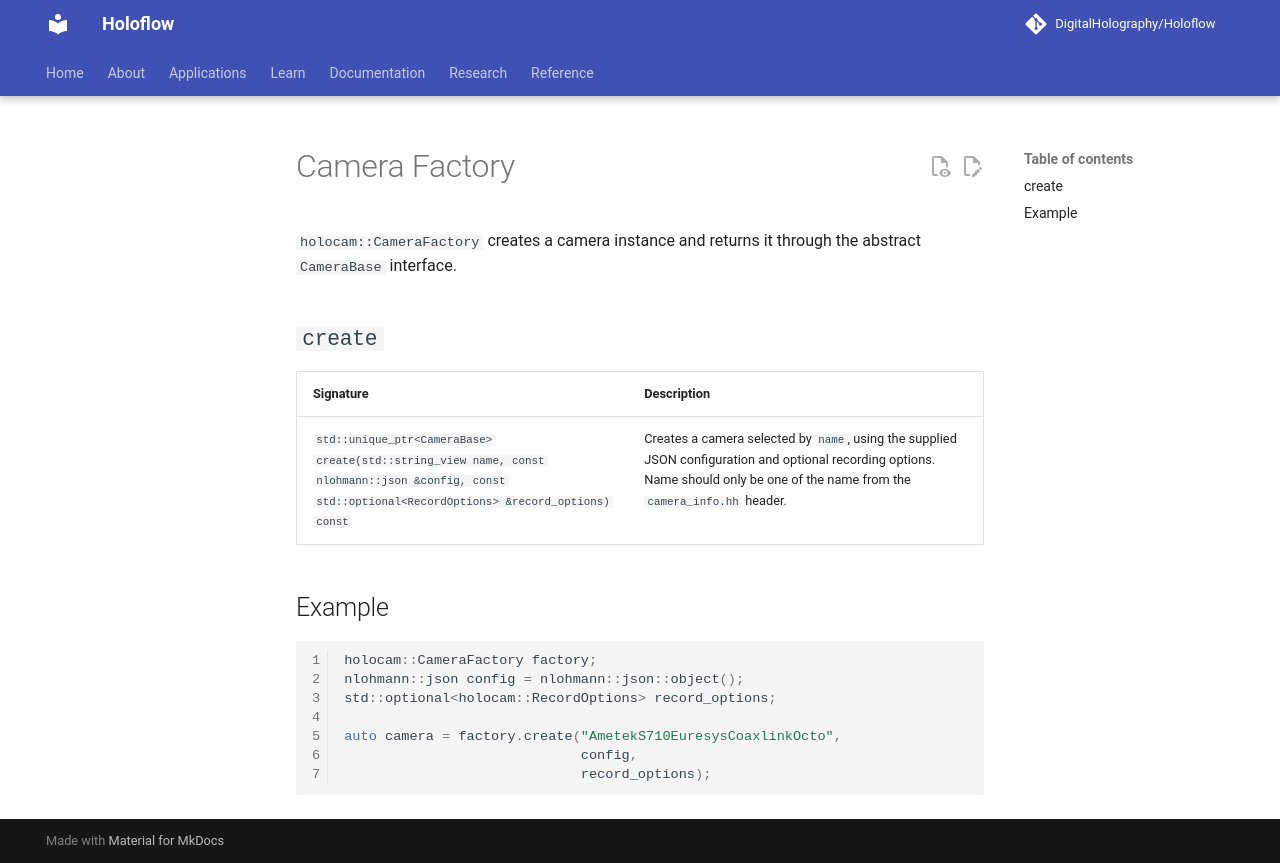

repository: DigitalHolography/Holoflow · page: holocam/factory.html · generator: mkdocs

# Camera Factory

`holocam::CameraFactory` creates a camera instance and returns it through the abstract `CameraBase` interface.

## `create`

| Signature | Description |
| --- | --- |
| `std::unique_ptr<CameraBase> create(std::string_view name, const nlohmann::json &config, const std::optional<RecordOptions> &record_options) const` | Creates a camera selected by `name`, using the supplied JSON configuration and optional recording options. Name should only be one of the name from the `camera_info.hh` header. |

## Example

```cpp
holocam::CameraFactory factory;
nlohmann::json config = nlohmann::json::object();
std::optional<holocam::RecordOptions> record_options;

auto camera = factory.create("AmetekS710EuresysCoaxlinkOcto",
                             config,
                             record_options);
```
